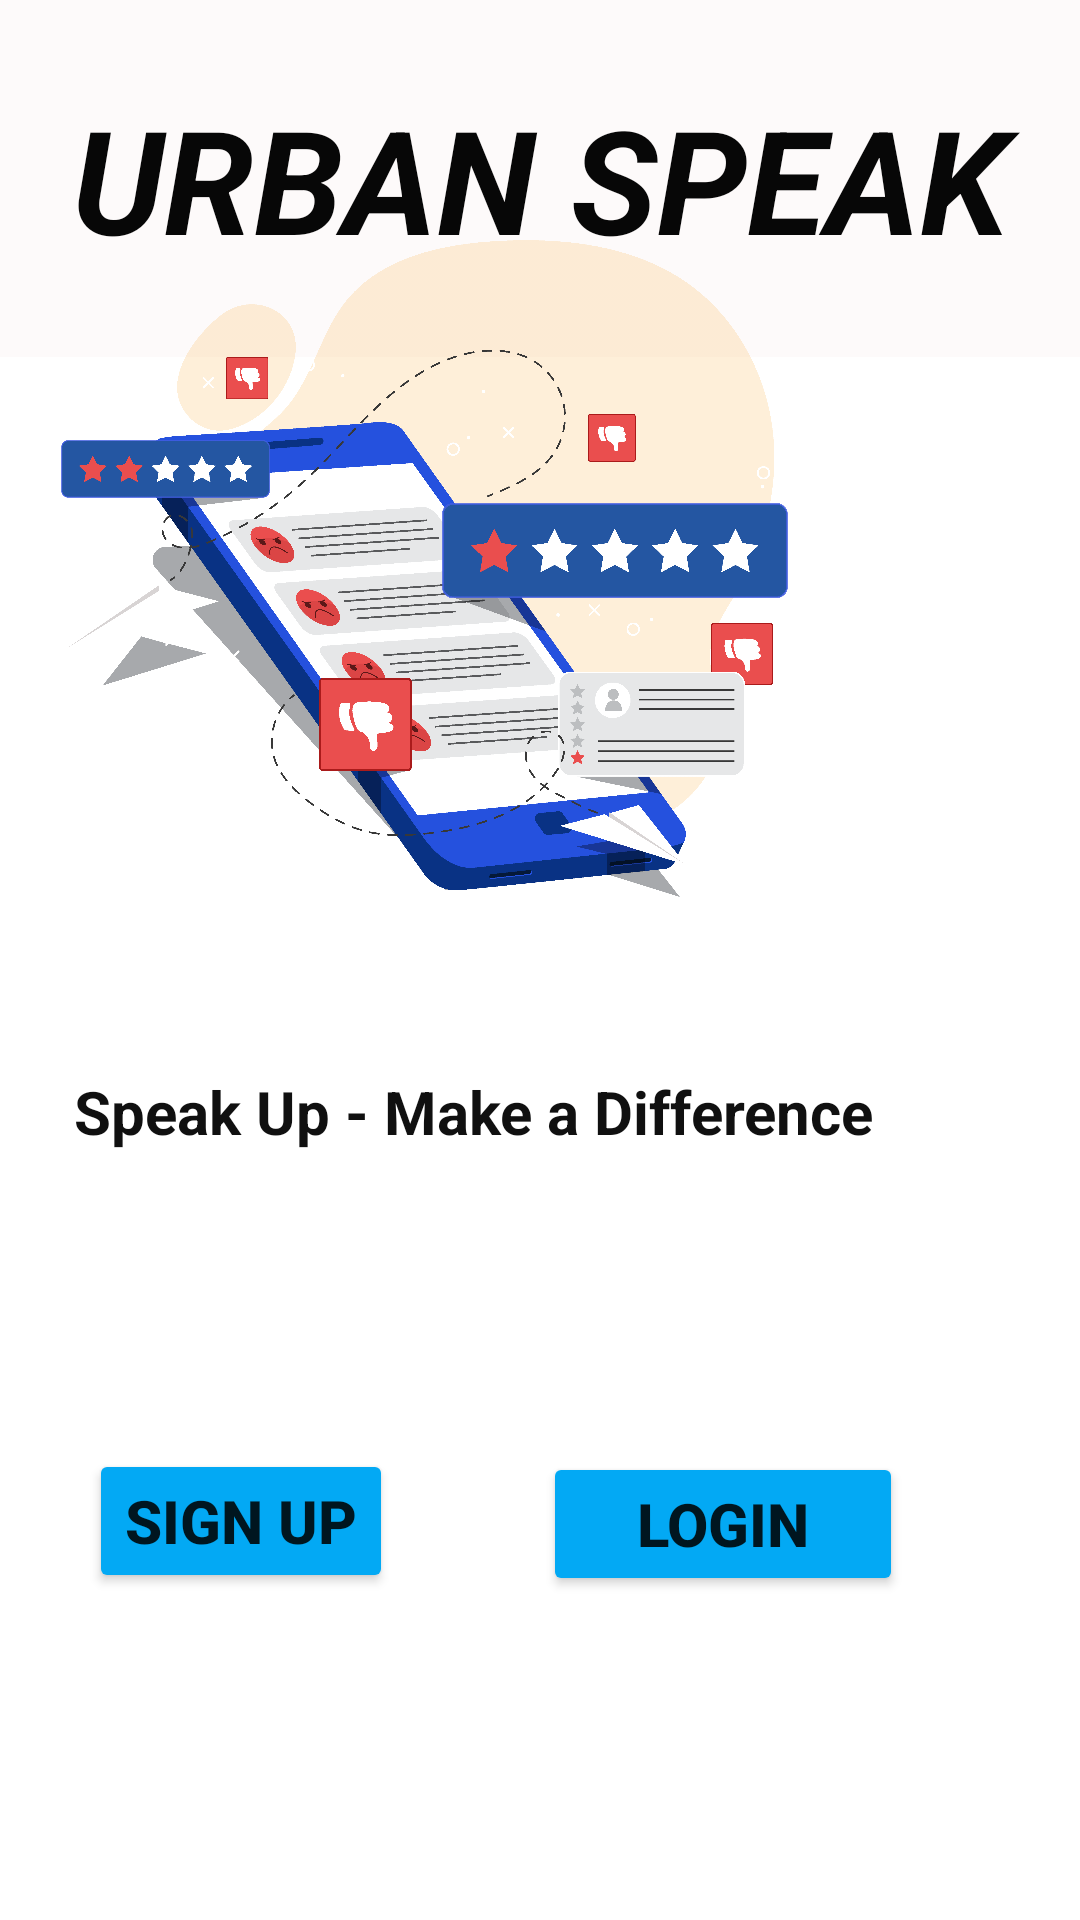

Android layout source for this screen:
<!-- AndroidManifest.xml: application theme Theme.ComplaintApp -->
<!-- res/layout/activity_main.xml -->
<?xml version="1.0" encoding="utf-8"?>
<RelativeLayout xmlns:android="http://schemas.android.com/apk/res/android"
    xmlns:app="http://schemas.android.com/apk/res-auto"
    xmlns:tools="http://schemas.android.com/tools"
    android:layout_width="match_parent"
    android:layout_height="match_parent"
    android:background="#FFFFFF"
    tools:context=".MainActivity">
    <TextView
        android:id="@+id/textView8"
        android:layout_width="match_parent"
        android:layout_height="119dp"
        android:background="#FDFAFA"
        android:gravity="center"
        android:text="URBAN SPEAK"
        android:textColor="#070707"
        android:textSize="48sp"
        android:textStyle="bold|italic" />

    <Button
        android:id="@+id/signup"
        android:layout_width="wrap_content"
        android:layout_height="wrap_content"
        android:layout_alignParentEnd="true"
        android:layout_alignParentRight="true"
        android:layout_alignParentBottom="true"
        android:layout_marginEnd="229dp"
        android:layout_marginRight="229dp"
        android:layout_marginBottom="109dp"
        android:text="Sign UP"
        android:textSize="20sp"
        android:textStyle="bold"
        app:backgroundTint="#03A9F4" />

    <Button
        android:id="@+id/login"
        android:layout_width="120dp"
        android:layout_height="wrap_content"
        android:layout_alignParentEnd="true"
        android:layout_alignParentRight="true"
        android:layout_alignParentBottom="true"
        android:layout_marginEnd="59dp"
        android:layout_marginRight="59dp"
        android:layout_marginBottom="108dp"
        android:text="LOGIN"
        android:textSize="20sp"
        android:textStyle="bold"
        app:backgroundTint="#03A9F4" />

    <TextView
        android:id="@+id/textView9"
        android:layout_width="wrap_content"
        android:layout_height="wrap_content"
        android:layout_alignParentEnd="true"
        android:layout_alignParentRight="true"
        android:layout_alignParentBottom="true"
        android:layout_marginEnd="69dp"
        android:layout_marginRight="69dp"
        android:layout_marginBottom="256dp"
        android:gravity="center"
        android:text="Speak Up - Make a Difference"
        android:textColor="#101010"
        android:textSize="20sp"
        android:textStyle="bold" />

    <ImageView
        android:id="@+id/imageView2"
        android:layout_width="267dp"
        android:layout_height="570dp"
        android:layout_alignParentEnd="true"
        android:layout_alignParentRight="true"
        android:layout_alignParentBottom="true"
        android:layout_marginEnd="85dp"
        android:layout_marginRight="85dp"
        android:layout_marginBottom="261dp"
        app:srcCompat="@drawable/bg_01" />

</RelativeLayout>
<!-- resources referenced by this layout -->
<resources>
  <!-- drawable bg_01: png bitmap (drawable, 197245 bytes) -->
  <style name="Theme.ComplaintApp" parent="Theme.MaterialComponents.DayNight.DarkActionBar">
          
          <item name="colorPrimary">@color/purple_500</item>
          <item name="colorPrimaryVariant">@color/purple_700</item>
          <item name="colorOnPrimary">@color/white</item>
          
          <item name="colorSecondary">@color/teal_200</item>
          <item name="colorSecondaryVariant">@color/teal_700</item>
          <item name="colorOnSecondary">@color/black</item>
          
          <item name="android:statusBarColor" tools:targetApi="l">?attr/colorPrimaryVariant</item>
          
      </style>
  <!-- not gathered from this repository: default colours our renderer supplied (Android Studio template values) -->
  <color name="purple_500">#FF6200EE</color>
  <color name="purple_700">#FF3700B3</color>
  <color name="teal_200">#FF03DAC5</color>
  <color name="teal_700">#FF018786</color>
  <color name="black">#FF000000</color>
  <color name="white">#FFFFFFFF</color>
</resources>
